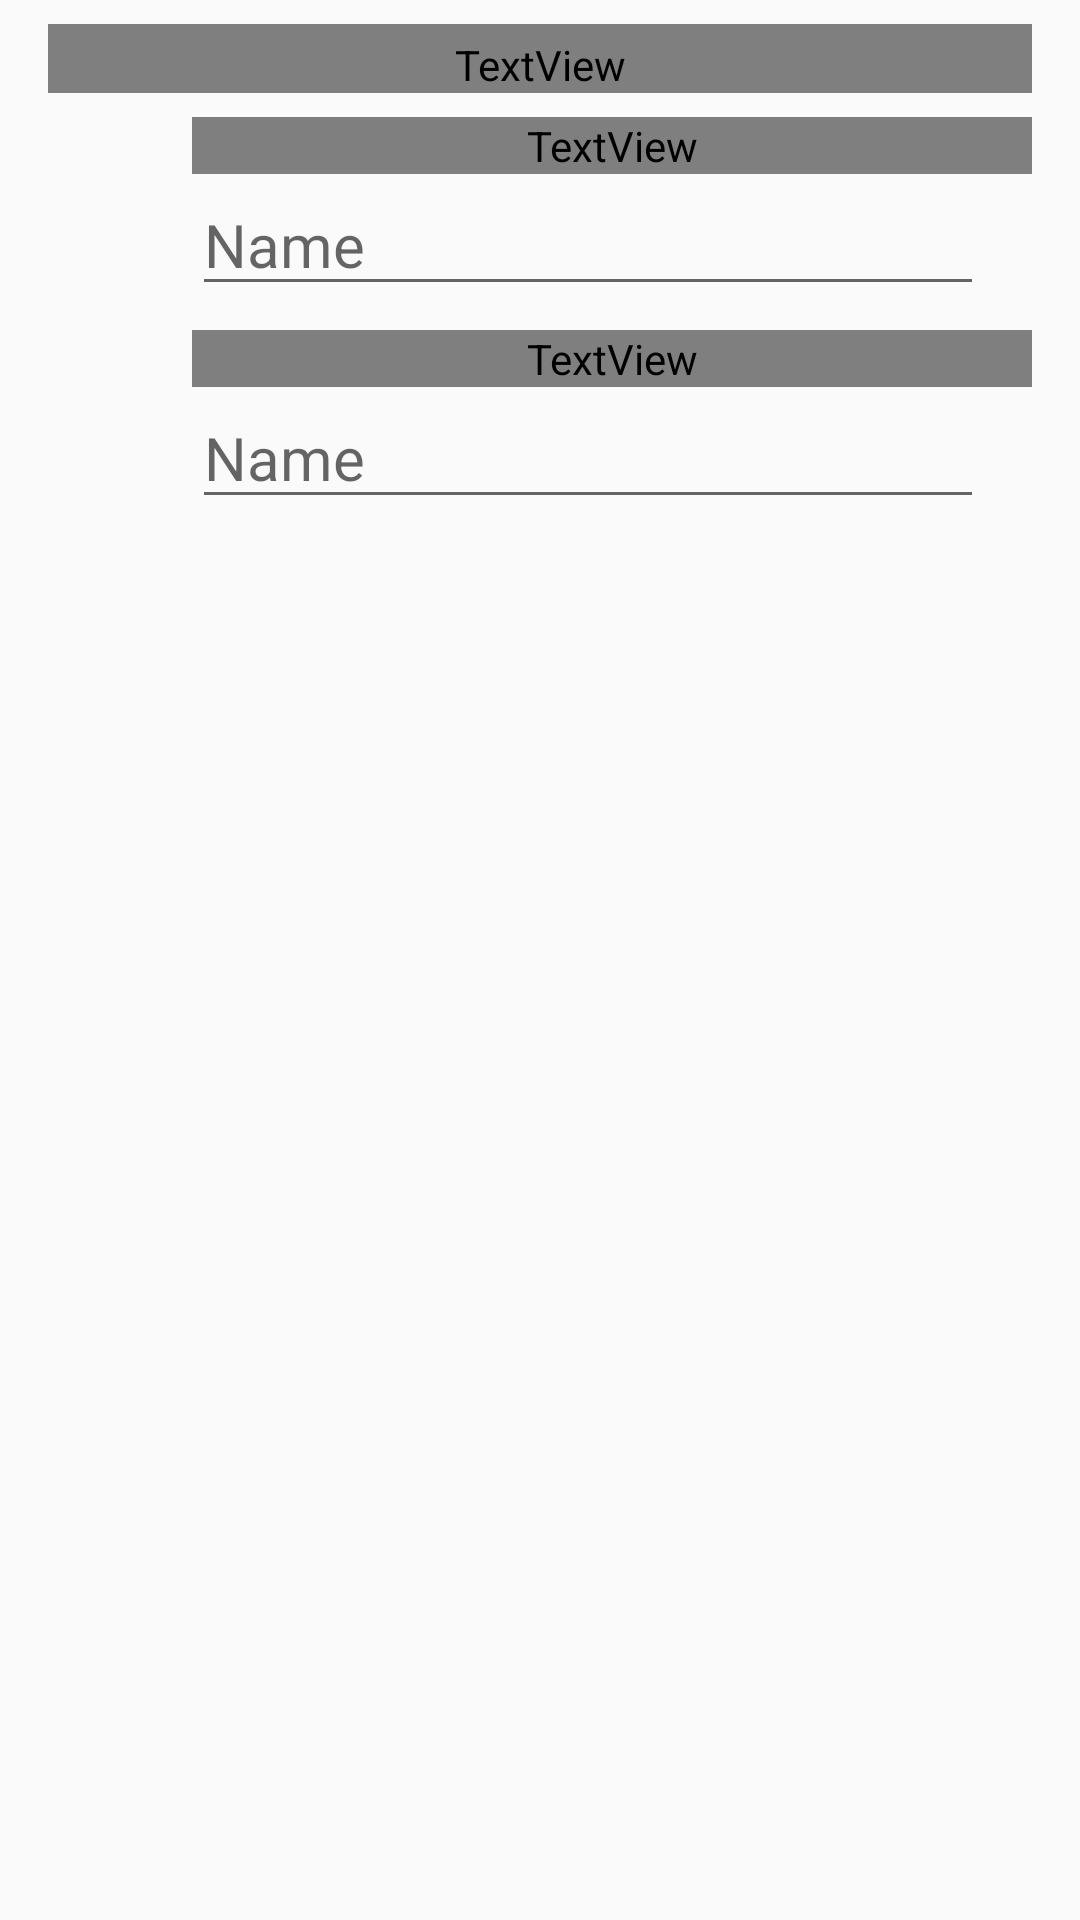

Layout XML and referenced resources for this Android screen:
<!-- AndroidManifest.xml: application theme AppTheme -->
<!-- res/layout/alertdialog.xml -->
<?xml version="1.0" encoding="utf-8"?>
<LinearLayout xmlns:android="http://schemas.android.com/apk/res/android"
    android:layout_width="match_parent"
    android:layout_height="match_parent"
    android:background="?attr/colorDialog"
    android:orientation="vertical"
    android:paddingLeft="16dp"
    android:paddingTop="8dp"
    android:paddingRight="16dp">

    <TextView
        android:layout_width="match_parent"
        android:layout_height="wrap_content"
        android:gravity="center_horizontal"
        android:paddingTop="4dp"
        android:text="Player Names"
        android:textAllCaps="true"
        android:textColor="?attr/textColor1"
        android:textSize="18sp" />

    <TextView
        android:layout_width="match_parent"
        android:layout_height="wrap_content"
        android:layout_marginLeft="48dp"
        android:layout_marginTop="8dp"
        android:text="Player 1"
        android:textColor="?attr/textColorBlue"
        android:textSize="16dp" />

    <LinearLayout
        android:layout_width="match_parent"
        android:layout_height="wrap_content">

        <ImageView
            android:layout_width="32dp"
            android:layout_height="32dp"
            android:layout_gravity="center_vertical"
            android:layout_marginRight="16dp"
            android:src="?attr/iconX" />

        <EditText
            android:id="@+id/et_player1"
            android:layout_width="match_parent"
            android:layout_height="wrap_content"
            android:layout_marginRight="16dp"
            android:hint="Name"
            android:imeOptions="actionNext"
            android:maxLines="1"
            android:singleLine="true"
            android:textSize="20sp" />

    </LinearLayout>

    <TextView
        android:layout_width="match_parent"
        android:layout_height="wrap_content"
        android:layout_marginLeft="48dp"
        android:layout_marginTop="8dp"
        android:text="Player 2"
        android:textColor="?attr/textColorBlue"
        android:textSize="16dp" />

    <LinearLayout
        android:layout_width="match_parent"
        android:layout_height="wrap_content">

        <ImageView
            android:layout_width="32dp"
            android:layout_height="32dp"
            android:layout_gravity="center_vertical"
            android:layout_marginRight="16dp"
            android:src="?attr/iconO" />

        <EditText
            android:id="@+id/et_player2"
            android:layout_width="match_parent"
            android:layout_height="wrap_content"
            android:layout_marginRight="16dp"
            android:hint="Name"
            android:imeOptions="actionDone"
            android:maxLines="1"
            android:singleLine="true"
            android:textSize="20sp" />

    </LinearLayout>

</LinearLayout>
<!-- resources referenced by this layout -->
<resources>
  <style name="AppTheme" parent="Theme.AppCompat.Light.NoActionBar">
          
          <item name="colorPrimary">@color/colorPrimary1</item>
          <item name="colorPrimaryDark">@color/colorPrimaryDark1</item>
          <item name="colorAccent">@color/colorAccent</item>
          <item name="android:statusBarColor">#FFFFFF</item>
          <item name="android:windowLightStatusBar">true</item>
      </style>
  <color name="colorPrimary1">#2196F3</color>
  <color name="colorPrimaryDark1">#1976D2</color>
  <color name="colorAccent">#155C91</color>
</resources>
